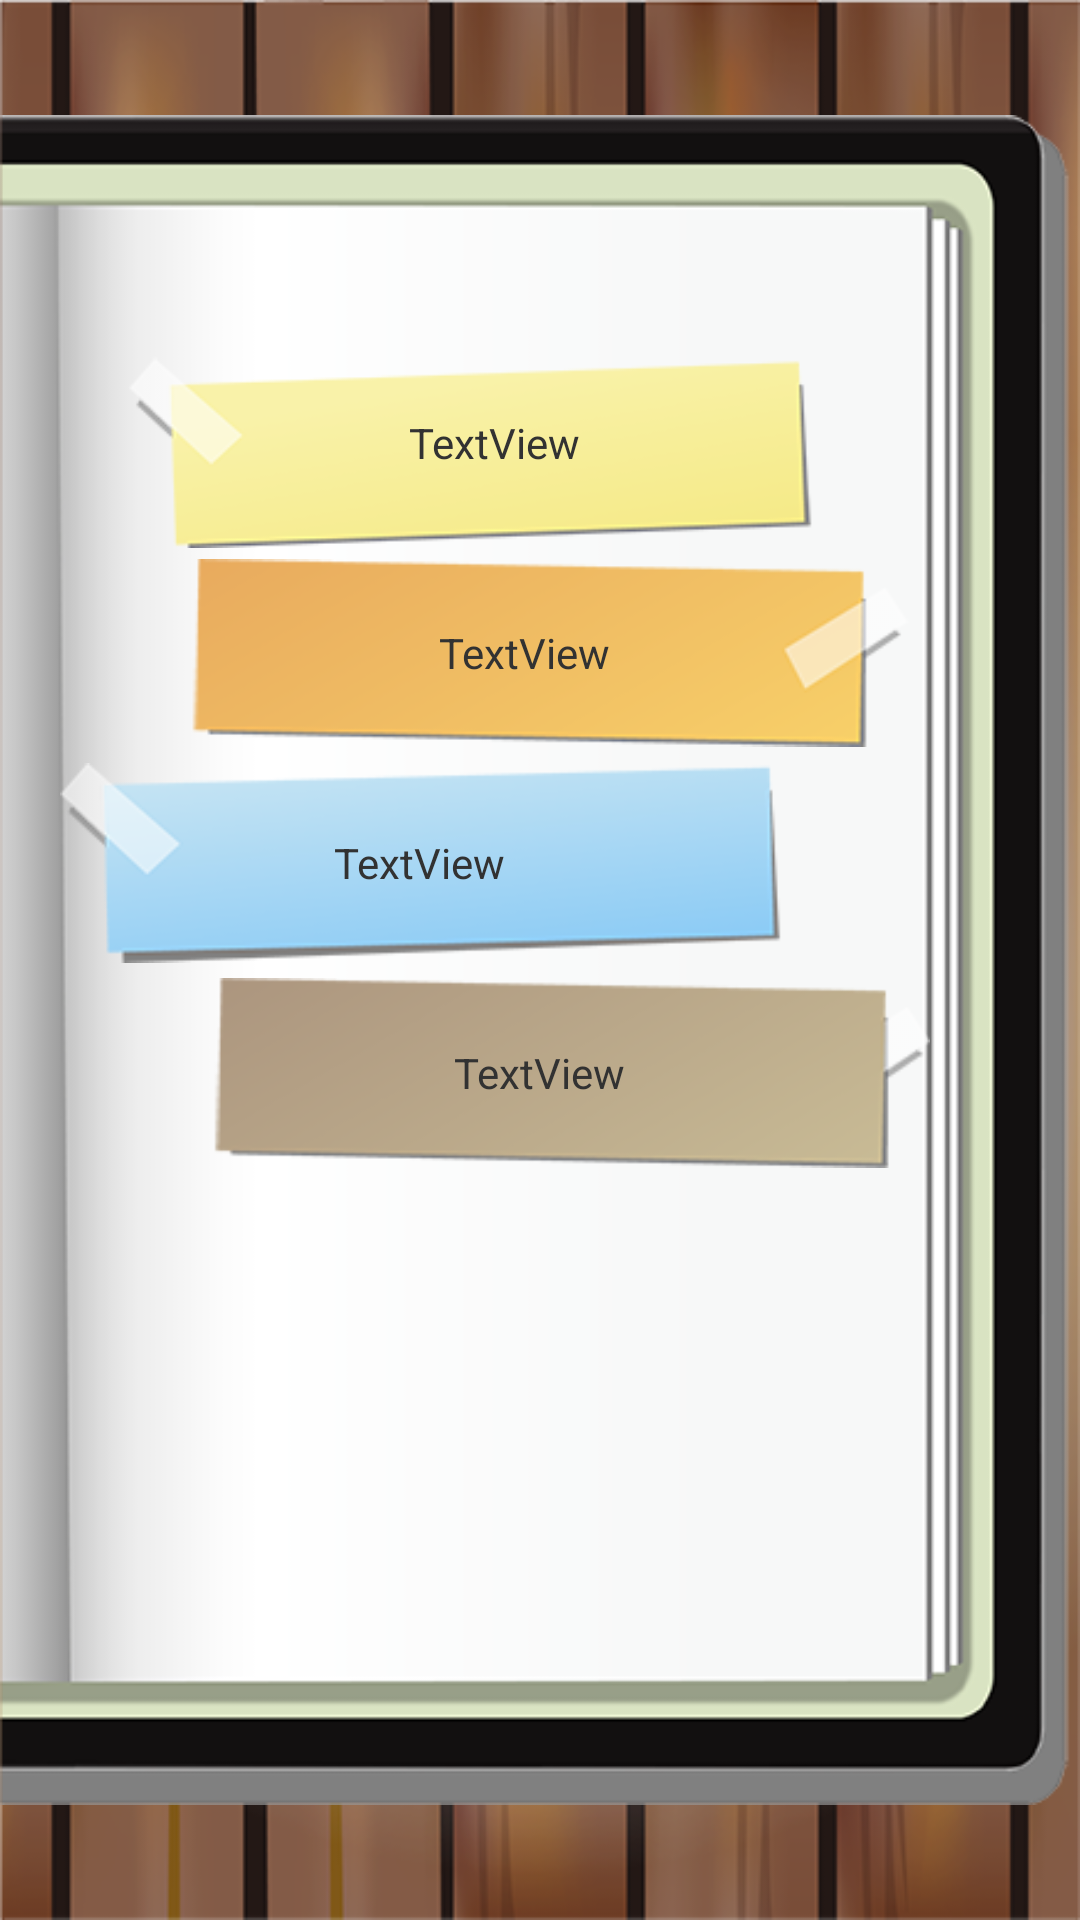

Write the Android layout XML for this screen, with the resource values it uses.
<!-- AndroidManifest.xml: application theme AppTheme -->
<!-- res/layout/activity_main.xml -->
<RelativeLayout xmlns:android="http://schemas.android.com/apk/res/android"
    xmlns:tools="http://schemas.android.com/tools"
    android:layout_width="match_parent"
    android:layout_height="match_parent"
    android:background="@drawable/bg_wood"
    tools:context=".MainActivity" >

    <ImageView
        android:id="@+id/imageView1"
        android:layout_width="match_parent"
        android:layout_height="match_parent"
        android:layout_alignParentLeft="true"
        android:src="@drawable/bg_book" />

    <LinearLayout
        android:id="@+id/linearLayout1"
        android:layout_width="match_parent"
        android:layout_height="wrap_content"
        android:layout_centerInParent="true"
        android:orientation="vertical" >

        <RelativeLayout
            android:layout_width="match_parent"
            android:layout_height="wrap_content" >

            <ImageButton
                android:id="@+id/btn_1"
                android:layout_width="match_parent"
                android:layout_height="70dp"
                android:background="@color/transparent"
                android:paddingLeft="20dp"
                android:paddingRight="30dp"
                android:scaleType="fitCenter"
                android:src="@drawable/btn_01" />

            <TextView
                android:id="@+id/text_1"
                android:layout_width="wrap_content"
                android:layout_height="wrap_content"
                android:layout_centerInParent="true"
                android:paddingRight="30dp"
                android:text="TextView" />
        </RelativeLayout>

        <RelativeLayout
            android:layout_width="match_parent"
            android:layout_height="wrap_content" >

            <ImageButton
                android:id="@+id/btn_2"
                android:layout_width="match_parent"
                android:layout_height="70dp"
                android:background="@color/transparent"
                android:paddingLeft="20dp"
                android:paddingRight="50dp"
                android:scaleType="fitCenter"
                android:src="@drawable/btn_02" />

            <TextView
                android:id="@+id/text_2"
                android:layout_width="wrap_content"
                android:layout_height="wrap_content"
                android:layout_centerInParent="true"
                android:paddingRight="10dp"
                android:text="TextView" />
        </RelativeLayout>

        <RelativeLayout
            android:layout_width="match_parent"
            android:layout_height="wrap_content" >

            <ImageButton
                android:id="@+id/btn_3"
                android:layout_width="match_parent"
                android:layout_height="70dp"
                android:background="@color/transparent"
                android:paddingLeft="20dp"
                android:paddingRight="50dp"
                android:scaleType="fitCenter"
                android:src="@drawable/btn_03" />

            <TextView
                android:id="@+id/text_3"
                android:layout_width="wrap_content"
                android:layout_height="wrap_content"
                android:layout_centerInParent="true"
                android:paddingRight="80dp"
                android:text="TextView" />
        </RelativeLayout>

        <RelativeLayout
            android:layout_width="match_parent"
            android:layout_height="wrap_content" >

            <ImageButton
                android:id="@+id/btn_4"
                android:layout_width="match_parent"
                android:layout_height="70dp"
                android:background="@color/transparent"
                android:paddingLeft="20dp"
                android:paddingRight="50dp"
                android:scaleType="fitCenter"
                android:src="@drawable/btn_04" />

            <TextView
                android:id="@+id/text_4"
                android:layout_width="wrap_content"
                android:layout_height="wrap_content"
                android:layout_centerInParent="true"
                android:text="TextView" />
        </RelativeLayout>

        <LinearLayout
            android:layout_width="match_parent"
            android:layout_height="wrap_content"
            android:orientation="vertical"
            android:paddingTop="50dp" >

            <ImageView
                android:id="@+id/imageView2"
                android:layout_width="match_parent"
                android:layout_height="60dp"
                android:layout_gravity="center"
                android:scaleType="fitCenter"
                android:src="@android:drawable/divider_horizontal_dark" />

            <TextView
                android:id="@+id/textView1"
                android:layout_width="wrap_content"
                android:layout_height="wrap_content"
                android:layout_gravity="center"
                android:textAppearance="?android:attr/textAppearanceMedium"
                android:text="" />

        </LinearLayout>

    </LinearLayout>

</RelativeLayout>
<!-- resources referenced by this layout -->
<resources>
  <!-- drawable bg_book: png bitmap (drawable-xxhdpi, 14514 bytes) -->
  <!-- drawable bg_wood: png bitmap (drawable-mdpi, 216225 bytes) -->
  <!-- drawable btn_01: png bitmap (drawable-xxhdpi, 8864 bytes) -->
  <!-- drawable btn_02: png bitmap (drawable-mdpi, 8736 bytes) -->
  <!-- drawable btn_03: png bitmap (drawable-xxhdpi, 9684 bytes) -->
  <!-- drawable btn_04: png bitmap (drawable-mdpi, 8318 bytes) -->
  <style name="AppTheme" parent="AppBaseTheme">
          
      </style>
  <style name="AppBaseTheme" parent="android:Theme.Light">
  	    <item name="android:windowNoTitle">true</item>
          
      </style>
</resources>
